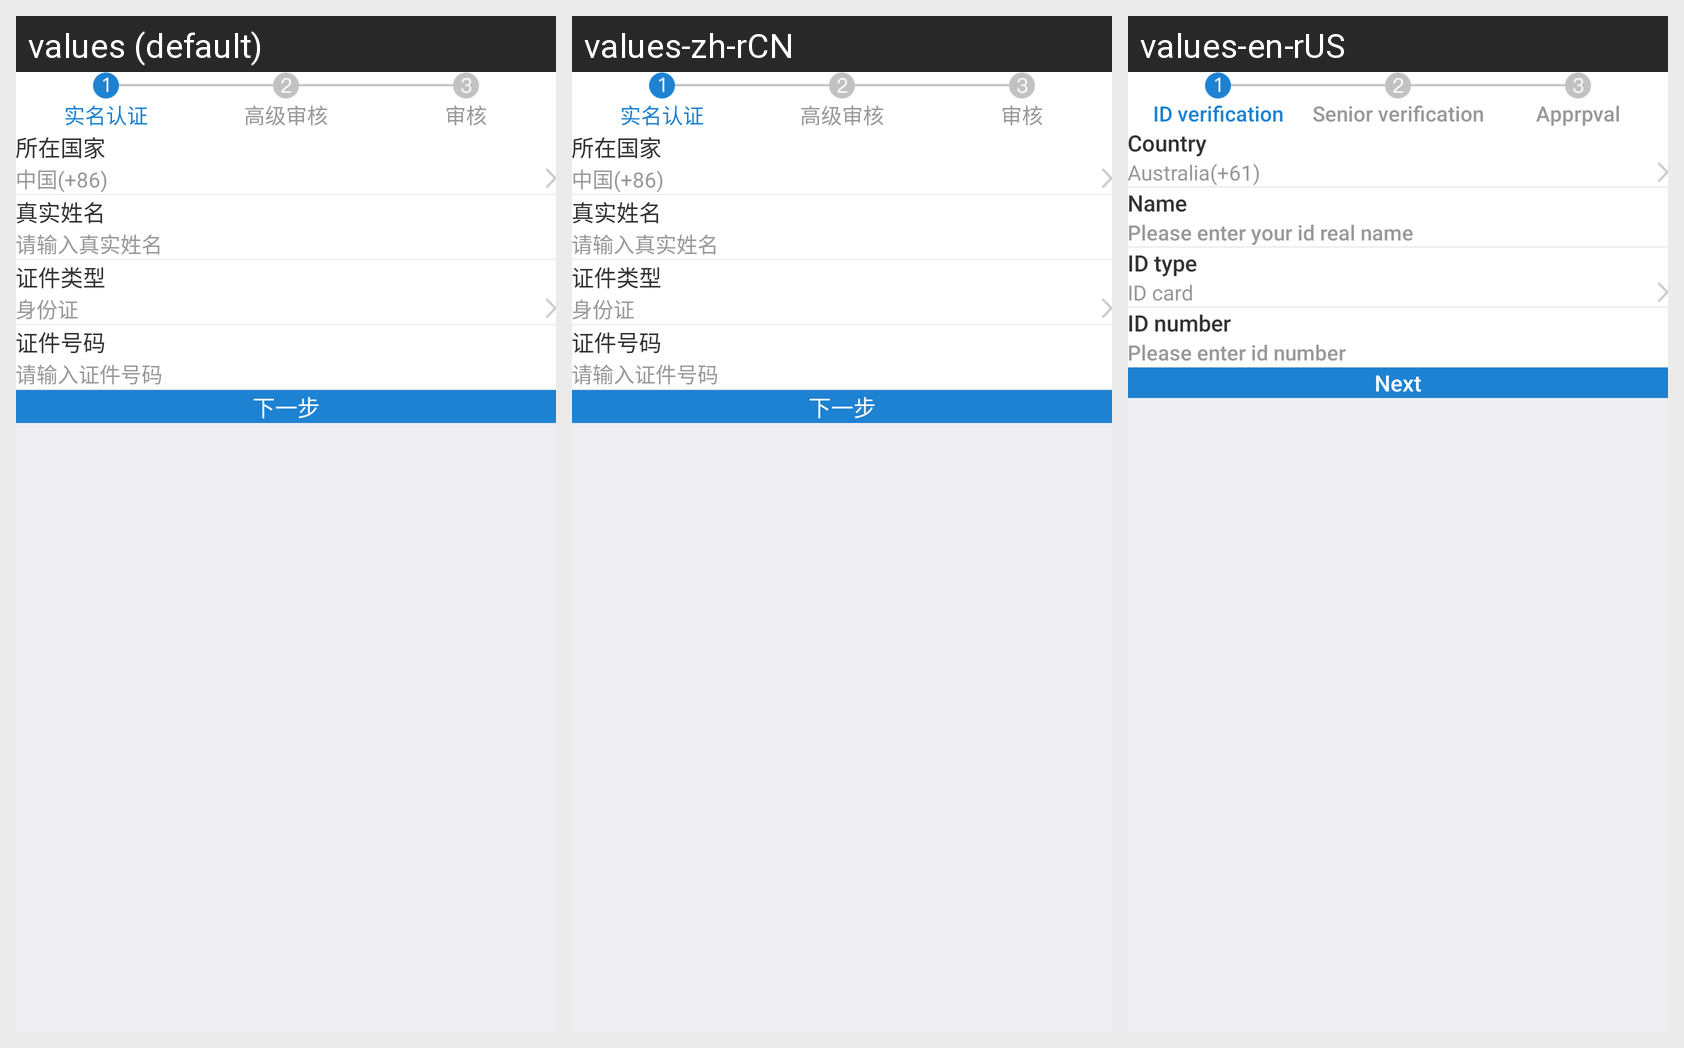

The same Android screen rendered under several of its app's locales, left to right. List the strings drawn on it with the default value and each locale's translation.
Android screen res/layout/activity_certification_step1.xml rendered under 3 locales, left to right: values (default), values-zh-rCN, values-en-rUS. Device: Nexus 5 (rendered at 1080×1920; each locale shown at half size, 540×960, under a caption strip naming it); theme AppTheme.
Strings drawn on this screen, with the default value and each locale's value (text and hints the layout hard-codes, and strings that could not be matched under every locale, appear in the picture but are not listed):

my1
  values: 实名认证
  values-zh-rCN: 实名认证
  values-en-rUS: ID verification

advanced_audit
  values: 高级审核
  values-zh-rCN: 高级审核
  values-en-rUS: Senior verification

audit
  values: 审核
  values-zh-rCN: 审核
  values-en-rUS: Apprpval

belongCity
  values: 所在国家
  values-zh-rCN: 所在国家
  values-en-rUS: Country

nation_default
  values: 中国(+86)
  values-zh-rCN: 中国(+86)
  values-en-rUS: Australia(+61)

realyName
  values: 真实姓名
  values-zh-rCN: 真实姓名
  values-en-rUS: Name

realName
  values: 请输入真实姓名
  values-zh-rCN: 请输入真实姓名
  values-en-rUS: Please enter your id real name

certificateType
  values: 证件类型
  values-zh-rCN: 证件类型
  values-en-rUS: ID type

auth_cert_type1
  values: 身份证
  values-zh-rCN: 身份证
  values-en-rUS: ID card

certificateNo
  values: 证件号码
  values-zh-rCN: 证件号码
  values-en-rUS: ID number

real_card_no
  values: 请输入证件号码
  values-zh-rCN: 请输入证件号码
  values-en-rUS: Please enter id number

next
  values: 下一步
  values-zh-rCN: 下一步
  values-en-rUS: Next
